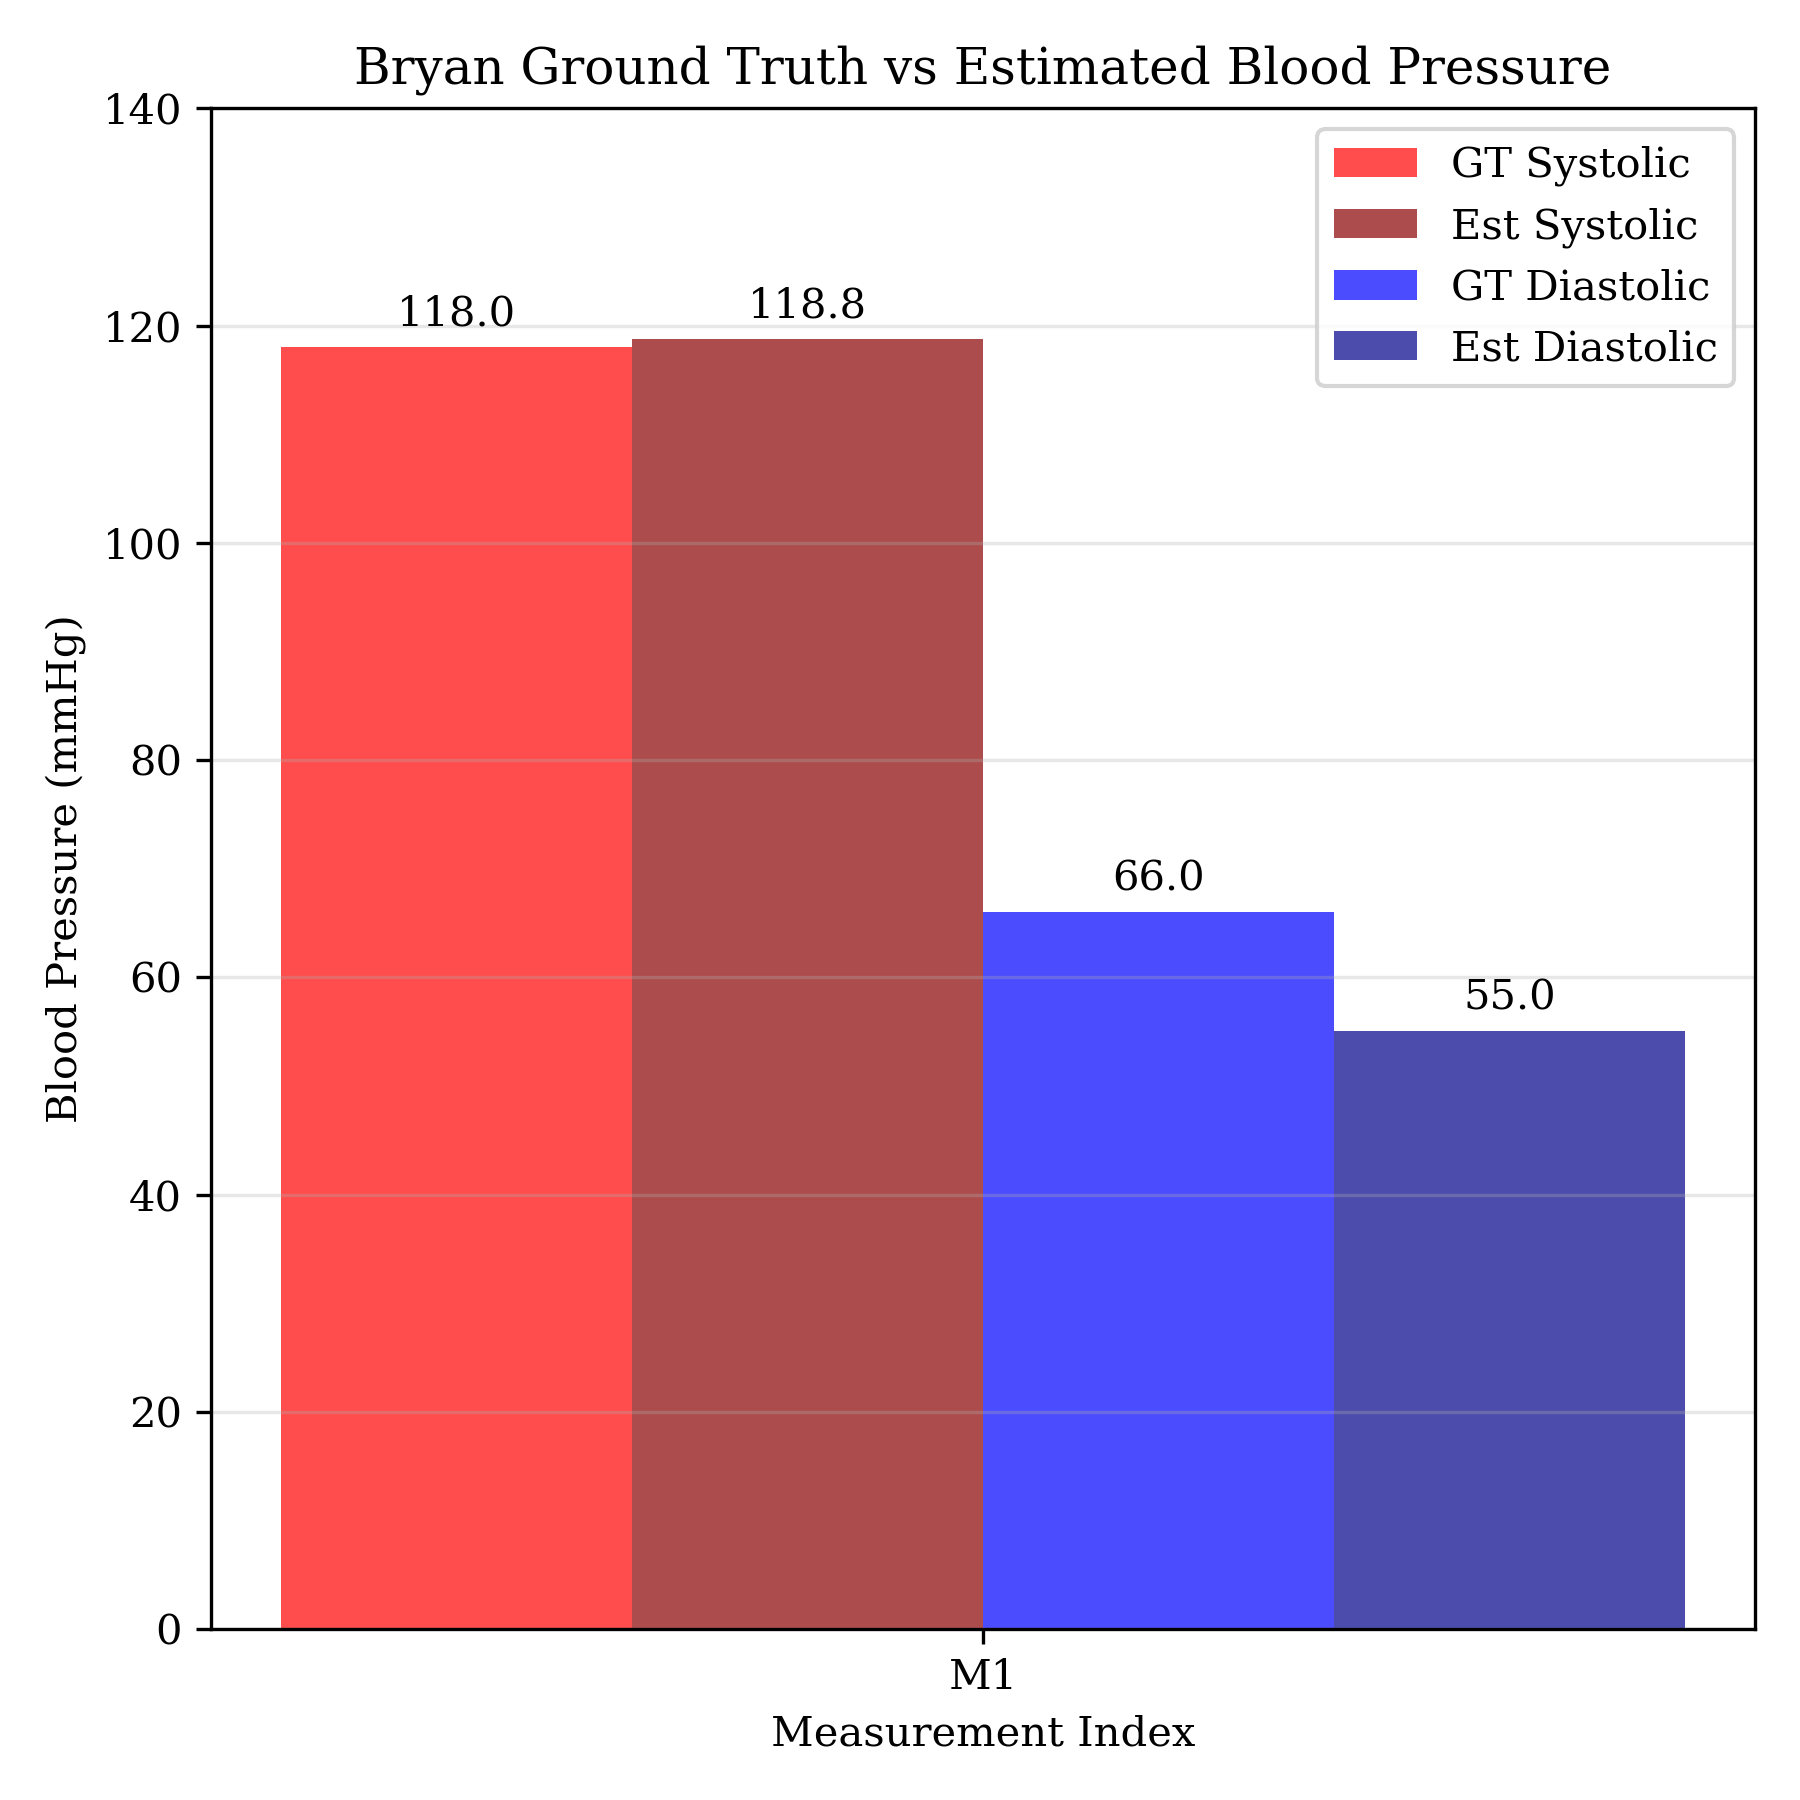

Source data for this figure (header and first rows):
0, 700, 118, 66, 74
0, 700
0, 699
1, 700
1, 699
1, 699
2, 699
2, 699
2, 699
3, 699
5, 699
12, 699
20, 699
28, 700
36, 700
46, 700
54, 701
62, 702
70, 702
78, 703
87, 704
95, 704
103, 704
113, 705
122, 705
132, 706
141, 706
150, 706
159, 706
168, 705
179, 706
188, 706
197, 705
206, 705
216, 705
225, 704
234, 704
244, 704
253, 704
263, 703
272, 703
281, 703
290, 703
300, 703
310, 703
319, 702
328, 702
337, 703
347, 703
356, 703
365, 703
375, 703
385, 703
394, 703
403, 703
412, 703
421, 703
431, 703
441, 703
450, 703
459, 703
... 4,696 more rows
